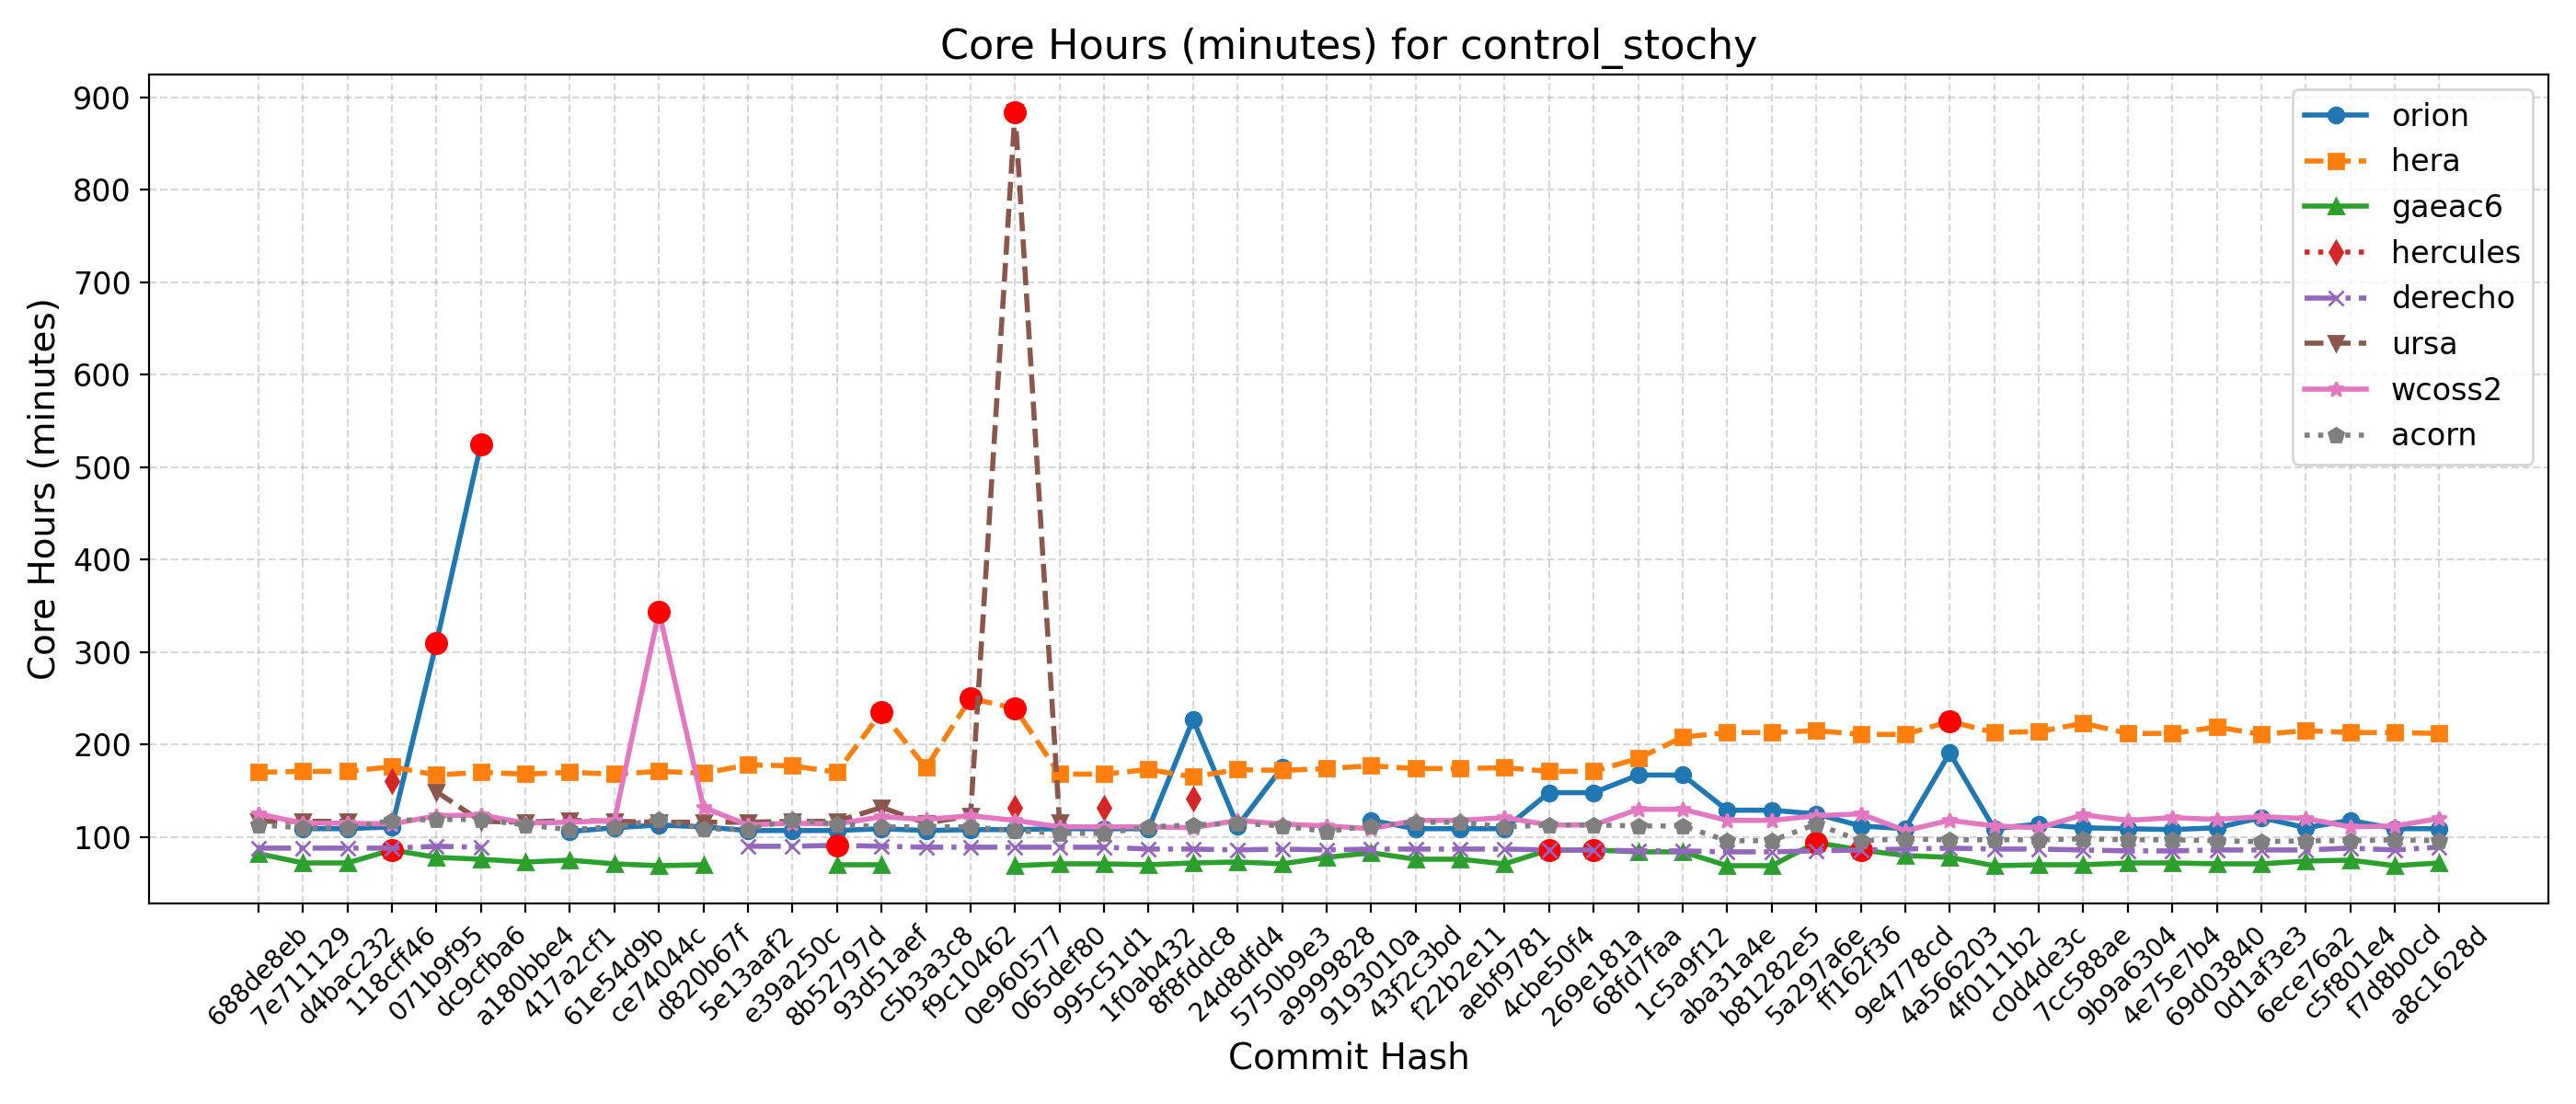

The table this chart was drawn from, first rows:
Hash, Date, Message, orion, hera, gaeac6, hercules, derecho, ursa, wcoss2, acorn
688de8eb, 2025-09-04, Fix default cdmbgwd settings (#2788), , 170, 82, , 88, 117, 125, 113
7e711129, 2025-09-02, Use container with spack stack 1.9.2 (#2…, 109, 171, 72, , 88, 117, 115, 110
d4bac232, 2025-08-29, MPAS dycore + Atmosphere Generalization …, 109, 171, 72, , 88, 117, 115, 110
118cff46, 2025-08-25, Add FV3 grid mask for regional domains t…, 111, 176, 86, 160, 88, , 114, 118
071b9f95, 2025-08-22, Fix Restart IAU and Ultra-Low Reproducib…, 310, 167, 78, , 90, 149, 123, 119
dc9cfba6, 2025-08-19, Update CICE through 2025-07 and switch t…, 525, 170, 76, , 89, 117, 124, 119
a180bbe4, 2025-08-15, FV3: Fix Prate_avg and UPP call freq + F…, , 168, 73, , , 116, 115, 113
417a2cf1, 2025-08-13, Fix conus13km tests restart and decompos…, 106, 170, 75, , , 118, 116, 108
61e54d9b, 2025-08-11, Add two-way ocean-wave coupling feature …, 110, 168, 71, , , 117, 118, 111
ce74044c, 2025-08-06, Create a user-friendly "process model" t…, 113, 171, 69, , , 116, 344, 119
d820b67f, 2025-08-01, Update GOCART to v2.4.3 (#2819), 111, 169, 70, , , 116, 132, 109
5e13aaf2, 2025-07-29, Update DATM meshes and switch to bilinea…, 107, 178, , , 90, 116, 113, 108
e39a250c, 2025-07-24, Update FV3 hash to include UPP ss192/Urs…, 107, 177, , , 90, 117, 115, 119
8b52797d, 2025-07-21, Combination of 2684,2707,2771 (MERRA2 3-…, 107, 170, 70, , 91, 117, 114, 114
93d51aef, 2025-07-17, Exporting Canopy Variables from AQM to F…, 109, 235, 70, , 90, 132, 122, 111
c5b3a3c8, 2025-07-14, GFDLMP-v3 and TEMPO MP microphysics (#25…, 107, 175, , , 89, 115, 119, 111
f9c10462, 2025-07-11, Combination of several CCPP-physics PRs …, 108, 250, , , 89, 123, 123, 111
0e960577, 2025-07-09, Combination #2777 (maintask writes CMEPS…, 108, 239, 69, 132, 89, 884, 118, 107
065def80, 2025-07-07, Port UFS-WM to Ursa (#2471), 109, 168, 71, , 89, 116, 111, 104
995c51d1, 2025-07-03, Upgrade UFS-WM to spack-stack/1.9.2 (#26…, 109, 168, 71, 132, 89, , 111, 104
1f0ab432, 2025-07-01, Reduce WW3 memory use (#2624), 109, 173, 70, , 87, , 111, 111
8f8fddc8, 2025-06-30, Bring in scale-aware 3DTKE related chang…, 227, 165, 72, 142, 87, , 110, 113
24d8dfd4, 2025-06-26, Slight modification in orographic gravit…, 112, 173, 73, , 86, , 118, 115
5750b9e3, 2025-06-20, gcycle update (#2747), 175, 172, 71, , 87, , 114, 112
a9999828, 2025-06-12, Add a new parameter in dycore to control…, , 174, 78, , 86, , 112, 106
9193010a, 2025-06-06, In Noah-MP, set zero for canopy liquid a…, 118, 177, 83, , 87, , 109, 112
43f2c3bd, 2025-06-04, Urgent Documentation Update for HSD Capa…, 109, 174, 76, , 87, , 118, 116
f22b2e11, 2025-06-02, Bug fix for surface roughness calculatio…, 109, 174, 76, , 87, , 118, 116
aebf9781, 2025-05-27, Fix bug to improve wave initialization b…, 109, 175, 71, , 87, , 121, 111
4cbe50f4, 2025-05-23, Add idealized, regional tropical cyclone…, 148, 171, 86, , 86, , 113, 113
269e181a, 2025-05-23, Add GFSv17 IAU restart tests without wav…, 148, 171, 86, , 86, , 113, 113
68fd7faa, 2025-05-15, Enable Hera, Hercules Gnu tests: cpld_de…, 167, 185, 84, , 85, , 130, 112
1c5a9f12, 2025-05-09, Add "ultra low" coupled configurations t…, 167, 208, 84, , 85, , 130, 112
aba31a4e, 2025-05-06, Resolve miscellaneous WM issues and upda…, 129, 213, 69, , 84, , 118, 96
b81282e5, 2025-05-05, Switch to vector remapping and bilinear …, 129, 213, 69, , 84, , 118, 96
5a297a6e, 2025-05-02, improve coupled model startup cost for w…, 125, 215, 94, , 85, , 123, 114
ff162f36, 2025-05-01, NSSL MP scheme updates + Stochastic Phys…, 112, 211, 86, , 86, , 125, 96
9e4778cd, 2025-04-25, Loosen restriction on optional arguments…, 109, 211, 80, , 87, , 107, 98
4a566203, 2025-04-23, CMake Atmosphere Dycore Generalization +…, 191, 225, 78, , 88, , 118, 97
4f0111b2, 2025-04-21, Add CMEPS log file at restart write; IAU…, 109, 213, 69, , 87, , 112, 97
c0d4de3c, 2025-04-18, Update mom6 to its main repository 20250…, 114, 214, 70, , 87, , 110, 97
7cc588ae, 2025-04-16, Add PIO configuration variables for CMEP…, 110, 223, 70, , 86, , 124, 98
9b9a6304, 2025-04-11, Memcheck fixes (#2655), 109, 212, 72, , 85, , 118, 97
4e75e7b4, 2025-04-10, Update upp submodule to the latest UPP (…, 108, 212, 72, , 85, , 121, 97
69d03840, 2025-04-07, Use ESMF Redist instead of Remap for FV3…, 110, 219, 71, , 86, , 119, 96
0d1af3e3, 2025-04-02, Convert GFS DDTs from blocked data struc…, 121, 211, 71, , 86, , 122, 95
6ece76a2, 2025-03-28, Update WW3  by merging develop  as of 20…, 110, 215, 74, , 86, , 120, 96
c5f801e4, 2025-03-27, Sync CDEPS and CMEPS to ESCOMP (#2664), 118, 213, 75, , 88, , 111, 96
f7d8b0cd, 2025-03-26, Add support for FV3 native grid (cubed s…, 109, 213, 69, , 86, , 112, 97
a8c1628d, 2025-03-24, Introduce prognostic updraft velocity to…, 109, 212, 72, , 89, , 120, 96
